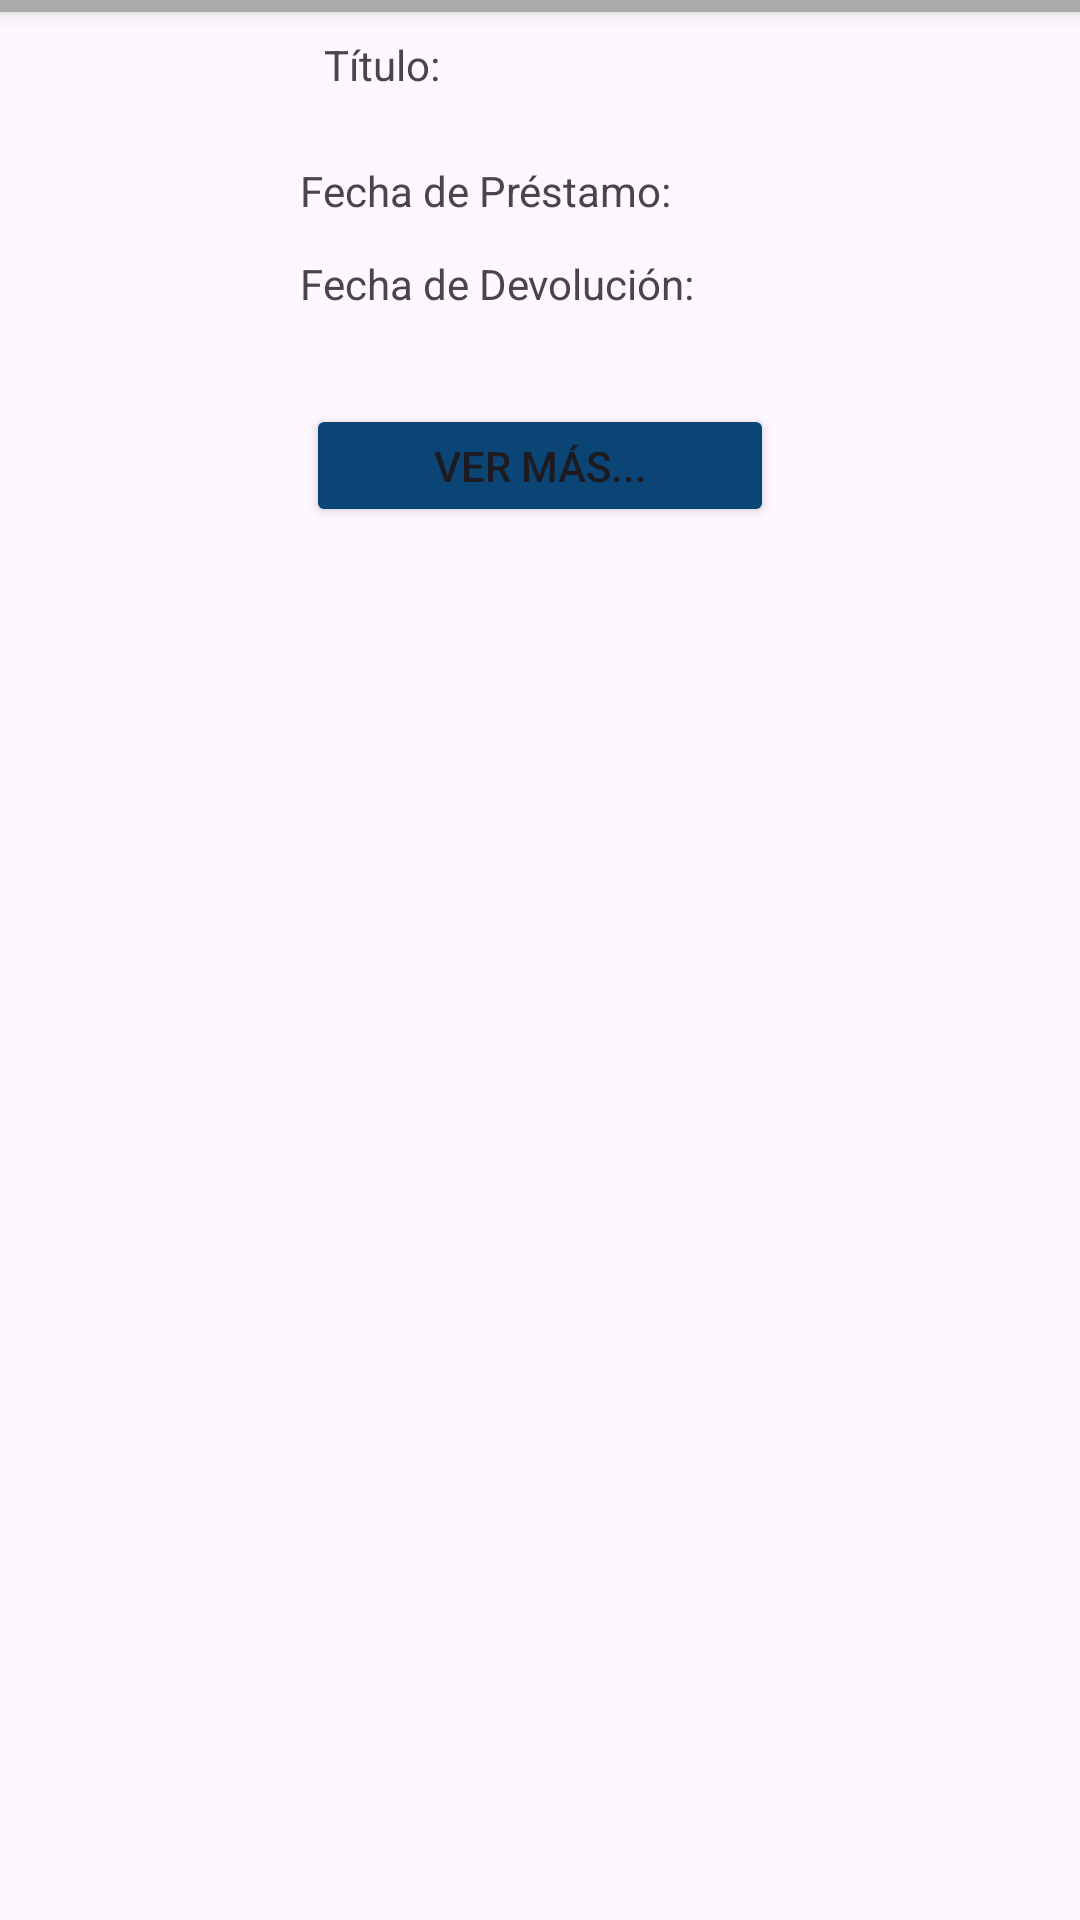

Android layout source for this screen:
<!-- AndroidManifest.xml: application theme Theme.BiblioTeisAndroid2 -->
<!-- res/layout/fragment_libro_prestado.xml -->
<?xml version="1.0" encoding="utf-8"?>
<FrameLayout xmlns:android="http://schemas.android.com/apk/res/android"
    xmlns:app="http://schemas.android.com/apk/res-auto"
    xmlns:tools="http://schemas.android.com/tools"
    android:layout_width="match_parent"
    android:layout_height="wrap_content"
    tools:context=".Libro">

    <androidx.constraintlayout.widget.ConstraintLayout
        android:layout_width="match_parent"
        android:layout_height="206dp">

        <ImageView
            android:id="@+id/bookPicture"
            android:layout_width="100dp"
            android:layout_height="wrap_content"
            app:layout_constraintStart_toStartOf="parent"
            app:layout_constraintTop_toTopOf="parent"
            tools:srcCompat="@tools:sample/avatars" />

        <TextView
            android:id="@+id/title"
            android:layout_width="0dp"
            android:layout_height="26dp"
            android:layout_marginStart="8dp"
            android:layout_marginTop="12dp"
            android:text="Título: "
            app:layout_constraintEnd_toEndOf="parent"
            app:layout_constraintStart_toEndOf="@+id/bookPicture"
            app:layout_constraintTop_toTopOf="parent" />

        <TextView
            android:id="@+id/loanDate"
            android:layout_width="0dp"
            android:layout_height="23dp"
            android:layout_marginTop="16dp"
            android:text="Fecha de Préstamo:"
            app:layout_constraintEnd_toEndOf="parent"
            app:layout_constraintHorizontal_bias="1.0"
            app:layout_constraintStart_toEndOf="@+id/bookPicture"
            app:layout_constraintTop_toBottomOf="@+id/title" />

        <TextView
            android:id="@+id/dueDate"
            android:layout_width="0dp"
            android:layout_height="wrap_content"
            android:layout_marginTop="8dp"
            android:text="Fecha de Devolución:"
            android:maxLines="2"
            android:lineSpacingExtra="4dp"
            app:layout_constraintStart_toEndOf="@+id/bookPicture"
            app:layout_constraintTop_toBottomOf="@+id/loanDate"
            app:layout_constraintEnd_toEndOf="parent" />

        <Button
            android:id="@+id/btnVerInfoLibro"
            android:layout_width="156dp"
            android:layout_height="41dp"

            android:backgroundTint="@color/azul"
            android:text="Ver más..."
            app:layout_constraintBottom_toBottomOf="parent"
            app:layout_constraintEnd_toEndOf="parent"
            app:layout_constraintStart_toStartOf="parent"
            app:layout_constraintTop_toBottomOf="@+id/dueDate" />

    </androidx.constraintlayout.widget.ConstraintLayout>

    <View
        android:layout_width="match_parent"
        android:layout_height="4dp"
        android:background="@android:color/darker_gray"
        android:elevation="4dp" />

</FrameLayout>
<!-- resources referenced by this layout -->
<resources>
  <color name="azul">#0B4576</color>
  <style name="Theme.BiblioTeisAndroid2" parent="Base.Theme.BiblioTeisAndroid2" />
  <style name="Base.Theme.BiblioTeisAndroid2" parent="Theme.Material3.DayNight.NoActionBar">
          
          
      </style>
</resources>
